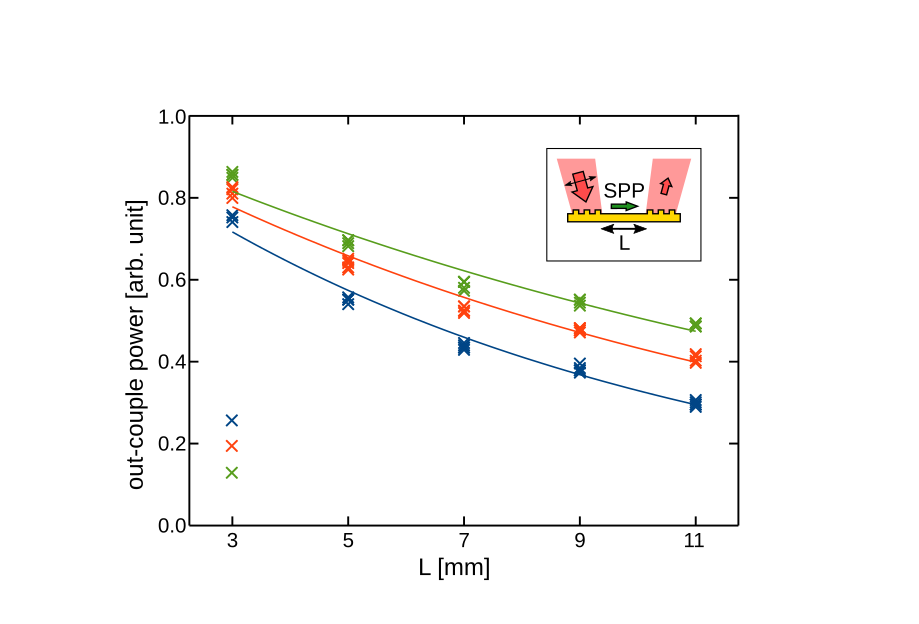

Values plotted in this chart, from the file beside it:
3	0.7409193752	0.8261749282	0.8561129883
5	0.5515	0.6514	0.6892
7	0.4457	0.5349	0.5949
9	0.3788	0.4766	0.5514
11	0.2897	0.4131	0.4934
3	0.7521	0.8209	0.8634
5	0.5404	0.6408	0.6892
7	0.4345	0.5243	0.5804
9	0.3732	0.4819	0.5441
11	0.2953	0.4131	0.4861
3	0.7521	0.8209	0.8634
5	0.5571	0.6461	0.6965
7	0.4401	0.5349	0.5949
9	0.3955	0.4713	0.5514
11	0.3064	0.3972	0.4934
3	0.7576	0.7997	0.8561
5	0.5515	0.6249	0.682
7	0.429	0.519	0.5732
9	0.3844	0.4766	0.5369
11	0.3008	0.4025	0.4861
3	0.7576	0.8103	0.8489
5	0.5515	0.6302	0.6965
7	0.4345	0.5243	0.5949
9	0.3788	0.4819	0.5514
11	0.2953	0.4184	0.4861
